Run: headless pygame with SDL's dummy video driver; simulated clock (each Clock.tick advances the game by its frame time, no real sleeping); random seed 0; keys injected as events and as key.get_pressed() state; mouse plan: one left click at the window centre at the start of phase 2, then a move to the lower-right quarter at the start of phase 3.
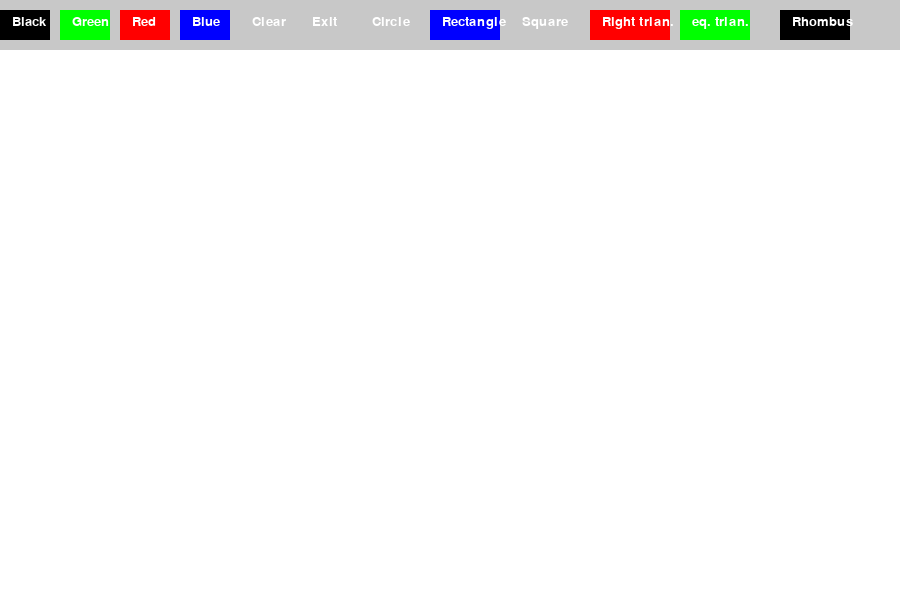
Frame 1 of 4 · flips 1–60 · no input
Frame 2 of 4 · flips 61–180 · clicked the window centre · tapped SPACE, RETURN · held RIGHT (→), D · screen unchanged from frame 1, image omitted
Frame 3 of 4 · flips 181–300 · moved the mouse to the lower-right quarter · held DOWN (↓), S · screen unchanged from frame 2, image omitted
Frame 4 of 4 · flips 301–420 · held LEFT (←), A, UP (↑), W · screen unchanged from frame 3, image omitted

The pygame program that drew these frames:

import pygame
import sys
import math

pygame.init()
width, height = 900, 600
screen = pygame.display.set_mode((width, height))
pygame.display.set_caption('Paint')
#colors
white = (255, 255, 255)
black = (0, 0, 0)
green = (0, 255, 0)
red = (255, 0, 0)
blue = (0, 0, 255)
gray = (200, 200, 200)

canvas = pygame.Surface((width, height))
canvas.fill(white)

class Button:
    def __init__(self, x, y, width, height, text, color, action):
        self.rect = pygame.Rect(x, y, width, height)
        self.text = text
        self.color = color
        self.action = action

    def draw(self, screen):
        pygame.draw.rect(screen, self.color, self.rect)
        font = pygame.font.Font(None, 20)
        text_surface = font.render(self.text, True, white)
        screen.blit(text_surface, (self.rect.x + 12, self.rect.y + 5))

    def check_action(self, event):    # to check was the bottom pressed 
        if event.type == pygame.MOUSEBUTTONDOWN:
            if self.rect.collidepoint(event.pos):
                self.action()
#Constants
drawing = False
brush_color = black
circle_mode = False  # to stop drawing circle
circle_start = None
circle_radius = 0

rect_mode = False
rect_start = None
rect_width = 0
rect_height = 0
square_mode=False    
square_start=None

right_trian_mode=False
right_trian_start=None

eq_trian_mode=False
eq_trian_start=None

romb_mode=False
romb_start=None
#functions for buttons
def set_black():
    global brush_color
    brush_color = black

def set_green():
    global brush_color
    brush_color = green

def set_red():
    global brush_color
    brush_color = red

def set_blue():
    global brush_color
    brush_color = blue

def clear_screen():
    canvas.fill(white)

def exit_app():
    pygame.quit()
    sys.exit()

def toggle_circle_mode():
    global circle_mode, rect_mode
    circle_mode = not circle_mode
    rect_mode = False 

def toggle_rect_mode():
    global rect_mode, circle_mode
    rect_mode = not rect_mode
    circle_mode = False  #off circle mode
def toggle_square_mode():
    global rect_mode,circle_mode,square_mode
    square_mode=not square_mode
    rect_mode=False
    circle_mode=False
def toggle_right_trian_mode():
    global rect_mode,circle_mode,square_mode,right_trian_mode
    right_trian_mode=not right_trian_mode
    square_mode=False
    rect_mode=False
    circle_mode=False
def toggle_eq_trian_mode():
    global rect_mode,circle_mode,square_mode,right_trian_mode,eq_trian_mode
    eq_trian_mode=not eq_trian_mode
    right_trian_mode=False
    square_mode=False
    rect_mode=False
    circle_mode=False
def toggle_romb_mode():
    global rect_mode,circle_mode,square_mode,right_trian_mode,eq_trian_mode,romb_mode
    romb_mode=not romb_mode
    eq_trian_mode=False
    right_trian_mode=False
    square_mode=False
    rect_mode=False
    circle_mode=False
buttons = [
    Button(0, 10, 50, 30, 'Black', black, set_black),
    Button(60, 10, 50, 30, 'Green', green, set_green),
    Button(120, 10, 50, 30, 'Red', red, set_red),
    Button(180, 10, 50, 30, 'Blue', blue, set_blue),
    Button(240, 10, 50, 30, 'Clear', gray, clear_screen),
    Button(300, 10, 50, 30, 'Exit', gray, exit_app),
    Button(360, 10, 60, 30, 'Circle', gray, toggle_circle_mode),
    Button(430, 10, 70, 30, 'Rectangle', blue, toggle_rect_mode),
    Button(510,10,70,30, 'Square',gray,toggle_square_mode),
    Button(590,10,80,30, 'Right trian.', red,toggle_right_trian_mode),
    Button(680,10,70,30,'eq. trian.',green,toggle_eq_trian_mode),
    Button(780,10,70,30,'Rhombus',black,toggle_romb_mode)
]
while True:
    screen.fill(white)
    screen.blit(canvas, (0, 0))

    for event in pygame.event.get():
        if event.type == pygame.QUIT:
            pygame.quit()
            sys.exit()

        for button in buttons:
            button.check_action(event)
# 
        if event.type == pygame.MOUSEBUTTONDOWN:
            if event.button == 1:    # in rus когда нажата левая кнопка мыши провереятся какой мод включен
                if circle_mode:
                    circle_start = pygame.mouse.get_pos()
                    circle_radius = 0
                elif rect_mode:
                    rect_start = pygame.mouse.get_pos()
                    rect_width = rect_height = 0
                elif square_mode:
                    square_start=pygame.mouse.get_pos()
                elif right_trian_mode:
                    right_trian_start=pygame.mouse.get_pos()
                elif eq_trian_mode:
                    eq_trian_start=pygame.mouse.get_pos()
                elif romb_mode:
                    romb_start=pygame.mouse.get_pos()
                else:
                    drawing = True

        if event.type == pygame.MOUSEBUTTONUP:
            if event.button == 1:   # in rus когда отпускается левая кнопка мыши рисуется мод
                drawing = False
                if circle_mode and circle_start:
                    pygame.draw.circle(canvas, brush_color, circle_start, circle_radius, 2)
                    circle_start = None
                    circle_radius = 0

                if rect_mode and rect_start:
                    end_x, end_y = pygame.mouse.get_pos()      # in rus  находим 
                    min_x = min(rect_start[0], end_x)   # left top point when it start to draw
                    min_y = min(rect_start[1], end_y)
                    width = abs(rect_start[0] - end_x)
                    height = abs(rect_start[1] - end_y)
                    pygame.draw.rect(canvas, brush_color, (min_x, min_y, width, height), 2)    # 2 - толщина линии
                    rect_start = None

                if square_mode and square_start:
                    end_x, end_y=pygame.mouse.get_pos()
                    min_x = min(square_start[0], end_x)
                    min_y = min(square_start[1], end_y)
                    side=min(abs(square_start[0] - end_x), abs(square_start[1] - end_y))
                    pygame.draw.rect(canvas, brush_color, (min_x, min_y, side, side), 2)
                    square_start = None

                if right_trian_mode and right_trian_start:
                    end_x, end_y = pygame.mouse.get_pos()
                    p1=right_trian_start
                    p2=(end_x,right_trian_start[1])
                    p3=(right_trian_start[0],end_y)
                    pygame.draw.polygon(canvas, brush_color, [p1, p2, p3], 2)
                    right_trian_start=None
                if eq_trian_mode and eq_trian_start:
                    end_x,end_y=pygame.mouse.get_pos()
                    side = abs(end_x - eq_trian_start[0])
                    height = int((math.sqrt(3) / 2) * side)
                    point1 = (eq_trian_start[0], eq_trian_start[1])  
                    point2 = (eq_trian_start[0] + side, eq_trian_start[1])  
                    point3 = (eq_trian_start[0] + side // 2, eq_trian_start[1] - height)  
                    pygame.draw.polygon(canvas, brush_color, [point1, point2, point3], 2)
                    eq_trian_start= None
                if romb_mode and romb_start:
                    end_x,end_y=pygame.mouse.get_pos()
                    width = abs(end_x - romb_start[0])
                    height = abs(end_y - romb_start[1])
                    center_x = romb_start[0] + width // 2
                    center_y = romb_start[1] + height // 2
                    point1 = (center_x, romb_start[1])      
                    point2 = (romb_start[0], center_y)          
                    point3 = (center_x, romb_start[1] + height) 
                    point4 = (romb_start[0] + width, center_y)  
                    pygame.draw.polygon(canvas, brush_color, [point1, point2, point3, point4], 2)
                    romb_start = None

        if event.type == pygame.MOUSEMOTION:
            if circle_mode and circle_start:
                mouse_x, mouse_y = pygame.mouse.get_pos()
                circle_radius = int(math.dist(circle_start, (mouse_x, mouse_y)))
            if rect_mode and rect_start:
                mouse_x, mouse_y = pygame.mouse.get_pos()
                rect_width = abs(rect_start[0] - mouse_x)
                rect_height = abs(rect_start[1] - mouse_y)
            # Drawing the circle on the position where mouse were clicked

    if drawing and not circle_mode and not rect_mode:
        mouse_x, mouse_y = pygame.mouse.get_pos()
        if mouse_y > 50:
            pygame.draw.circle(canvas, brush_color, (mouse_x, mouse_y), 5)

    pygame.draw.rect(screen, gray, (0, 0, width, 50))
    for button in buttons:
        button.draw(screen)
    pygame.display.flip()
